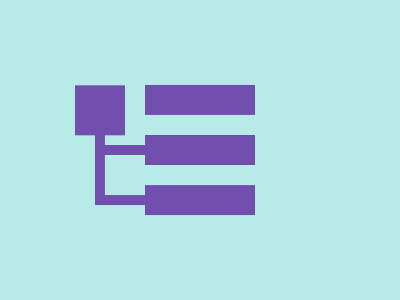

Write a web page that renders exactly this picture using CSS.

<!-- Version 1 -->
<style>*{color:724FAF;*{margin:135 145;box-shadow:inset 120q 0,0 53q,0-53q,-60q 0 0-10px,-60q 53q 0-10px,-2in -5ch 0 3vw#B6EBE7,-35vw -42q 0 10px,-45vw 5vw 0 5vw#B6EBE7,-180q 5vw 0 5vw,0 0 0 2in#B6EBE7
</style>
